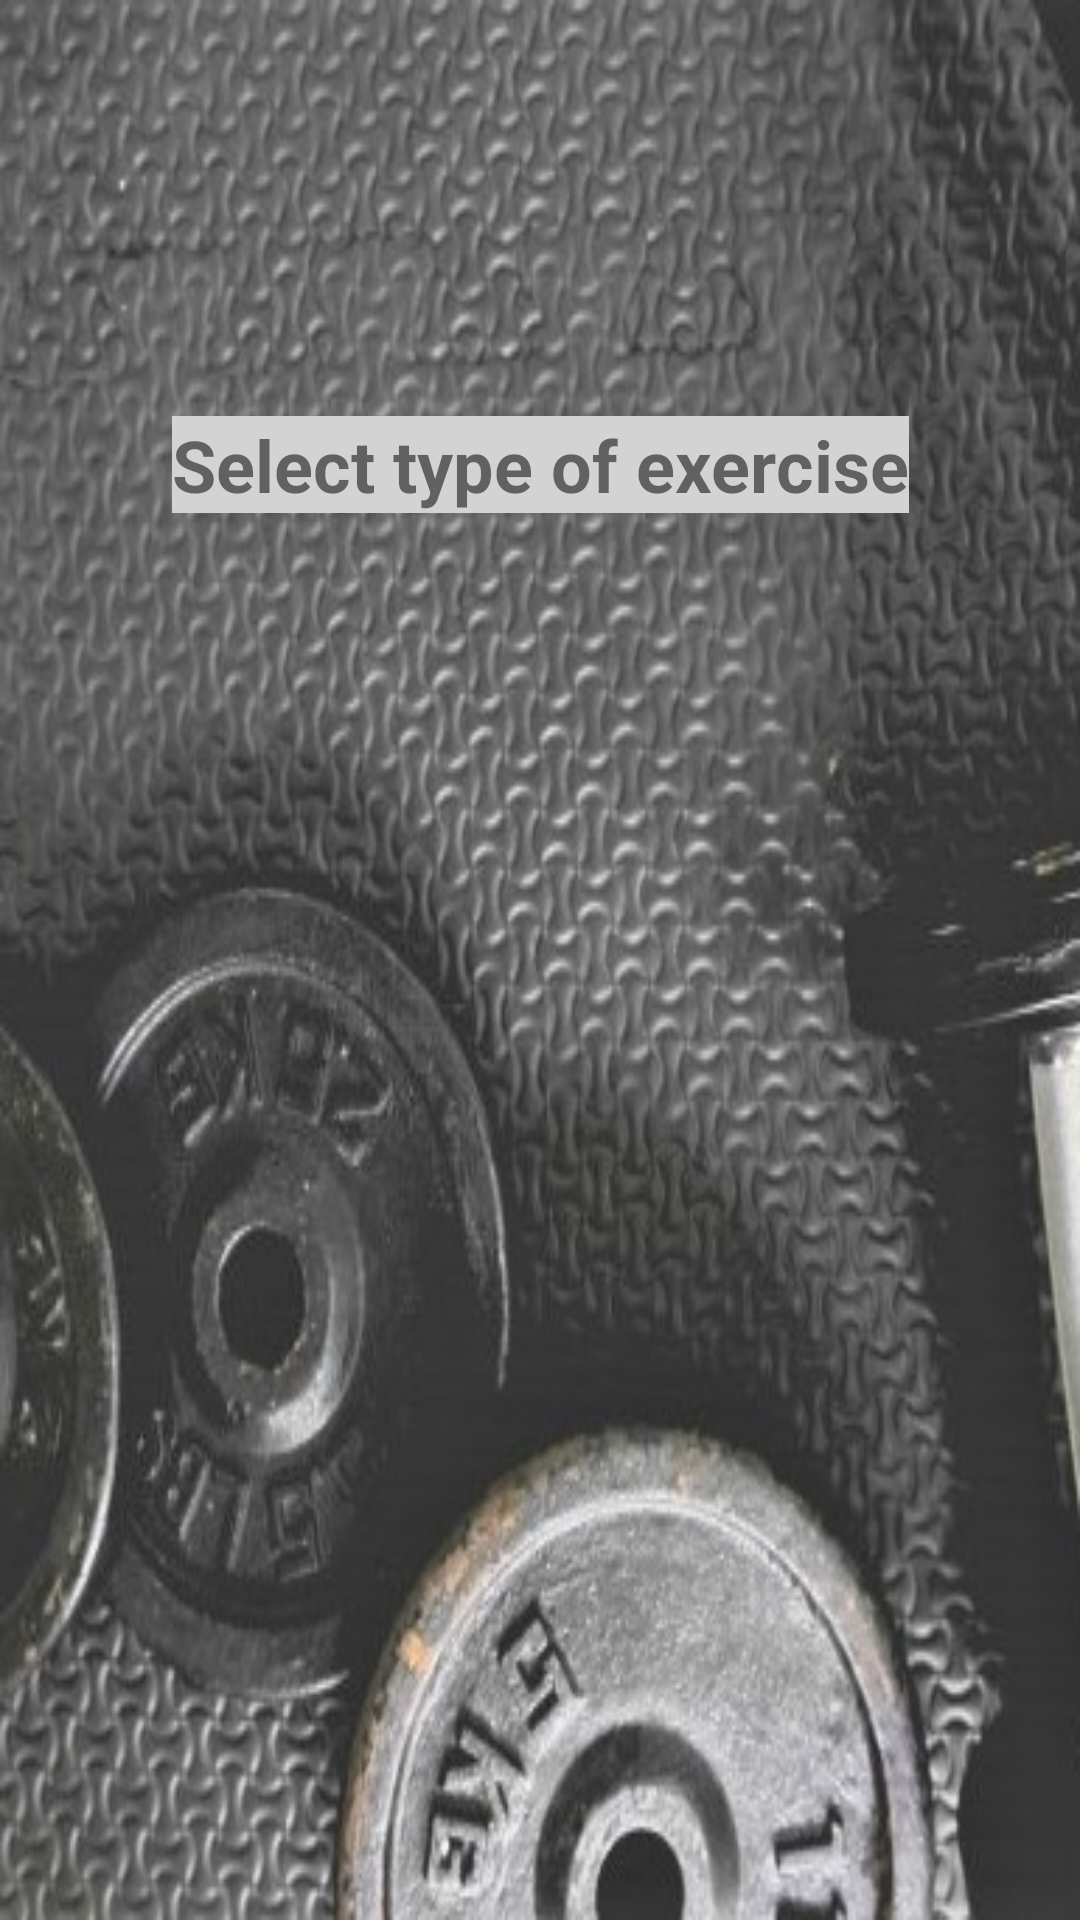

Layout XML and referenced resources for this Android screen:
<!-- AndroidManifest.xml: application theme Theme.AppCompat.Light -->
<!-- res/layout/activity_main4.xml -->
<?xml version="1.0" encoding="utf-8"?>
<android.support.constraint.ConstraintLayout xmlns:android="http://schemas.android.com/apk/res/android"
    xmlns:app="http://schemas.android.com/apk/res-auto"
    xmlns:tools="http://schemas.android.com/tools"
    android:layout_width="match_parent"
    android:layout_height="match_parent"
    tools:context=".Main4Activity"
    android:background="@drawable/backg2">

    <RelativeLayout
        android:layout_width="368dp"
        android:layout_height="495dp"
        android:layout_marginBottom="8dp"
        android:layout_marginEnd="8dp"
        android:layout_marginLeft="8dp"
        android:layout_marginRight="8dp"
        android:layout_marginStart="8dp"
        android:layout_marginTop="8dp"
        app:layout_constraintBottom_toBottomOf="parent"
        app:layout_constraintEnd_toEndOf="parent"
        app:layout_constraintStart_toStartOf="parent"
        app:layout_constraintTop_toTopOf="parent">

        <TextView
            android:id="@+id/textView"
            android:layout_width="wrap_content"
            android:layout_height="wrap_content"
            android:layout_alignParentTop="true"
            android:layout_centerHorizontal="true"
            android:layout_marginTop="66dp"
            android:background="#D3D3D3"
            android:text="@string/select_type_of_exercise"
            android:textSize="24sp"
            android:textStyle="bold" />


        <Spinner
            android:id="@+id/spinner"
            android:layout_width="200dp"
            android:layout_height="wrap_content"
            android:layout_alignParentTop="true"
            android:layout_centerHorizontal="true"
            android:layout_marginTop="142dp"
            android:background="#D3D3D3"
            android:spinnerMode="dialog"/>

        <ImageView
            android:layout_width="wrap_content"
            android:layout_height="wrap_content"
            android:id="@+id/imageView"
            android:layout_below="@+id/spinner"
            android:layout_alignLeft="@+id/spinner"
            android:layout_marginTop="55dp" />

    </RelativeLayout>
</android.support.constraint.ConstraintLayout>
<!-- resources referenced by this layout -->
<resources>
  <!-- drawable backg2: jpg bitmap (drawable, 89364 bytes) -->
  <string name="select_type_of_exercise">Select type of exercise</string>
</resources>
